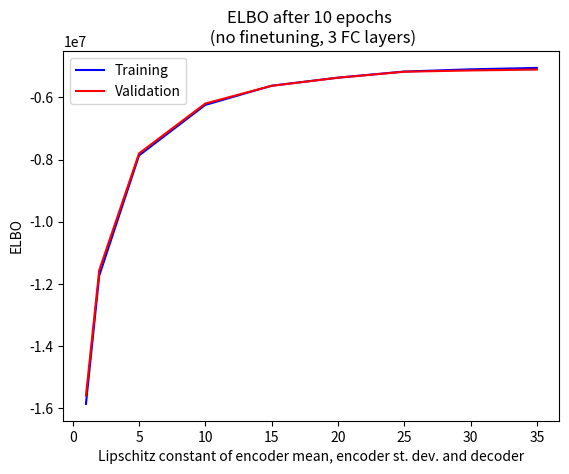

This chart was generated by the following Python code: (Note: this script raises an exception after producing the figure.)
import matplotlib.pyplot as plt
import numpy as np 
import os

def plot_ELBOs():
    lipschitz_constant = np.array([1, 2, 5, 10, 15, 20, 25, 30, 35])
    final_training_ELBO = -np.array([15859325, 11734584, 7866443, 6239877, 5623308, 5362897, 5166768, 5094954, 5050044])
    final_val_ELBO = -np.array([15587363, 11558265, 7800528, 6195488, 5625618, 5365766, 5172807, 5130746, 5103014])
    plt.plot(lipschitz_constant, final_training_ELBO, 'b', label='Training')
    plt.plot(lipschitz_constant, final_val_ELBO, 'r', label='Validation')
    plt.title("ELBO after 10 epochs \n (no finetuning, 3 FC layers)")
    plt.xlabel("Lipschitz constant of encoder mean, encoder st. dev. and decoder")
    plt.ylabel("ELBO")
    plt.legend()
    plt.savefig(os.path.join('./out/vae/binarized_mnist/figures', 'ELBO_Lipschitz_Constant.png'))
    plt.clf()

def plot_deeper_shallower_ELBOs():
    lipschitz_constant = np.array([1, 2, 5, 10, 15, 20, 25, 30, 35])
    shallower_training_ELBO = -np.array([15859325, 11734584, 7866443, 6239877, 5623308, 5362897, 5166768, 5094954, 5050044])
    shallower_val_ELBO = -np.array([15587363, 11558265, 7800528, 6195488, 5625618, 5365766, 5172807, 5130746, 5103014])
    deeper_training_ELBO = -np.array([13718303, 11256677])
    deeper_val_ELBO = -np.array([13490988, 11136993])
    plt.plot(lipschitz_constant, shallower_training_ELBO, 'bo', label='Training, 3 FC layers')
    plt.plot(lipschitz_constant, shallower_val_ELBO, 'ro', label='Validation, 3 FC layers')
    plt.plot(lipschitz_constant[:2], deeper_training_ELBO, 'b+', label='Training, 5 FC layers')
    plt.plot(lipschitz_constant[:2], deeper_val_ELBO, 'r+', label='Training, 5 FC layers')
    plt.title("ELBO after 10 epochs \n (no finetuning)")
    plt.xlabel("Lipschitz constant of encoder mean, encoder st. dev. and decoder")
    plt.ylabel("ELBO")
    plt.legend()
    plt.savefig(os.path.join('./out/vae/binarized_mnist/figures', 'ELBO_Lipschitz_Constant_Deeper_Shallower.png'))
    plt.clf()


if __name__ == "__main__":
    plot_ELBOs()
    plot_deeper_shallower_ELBOs()